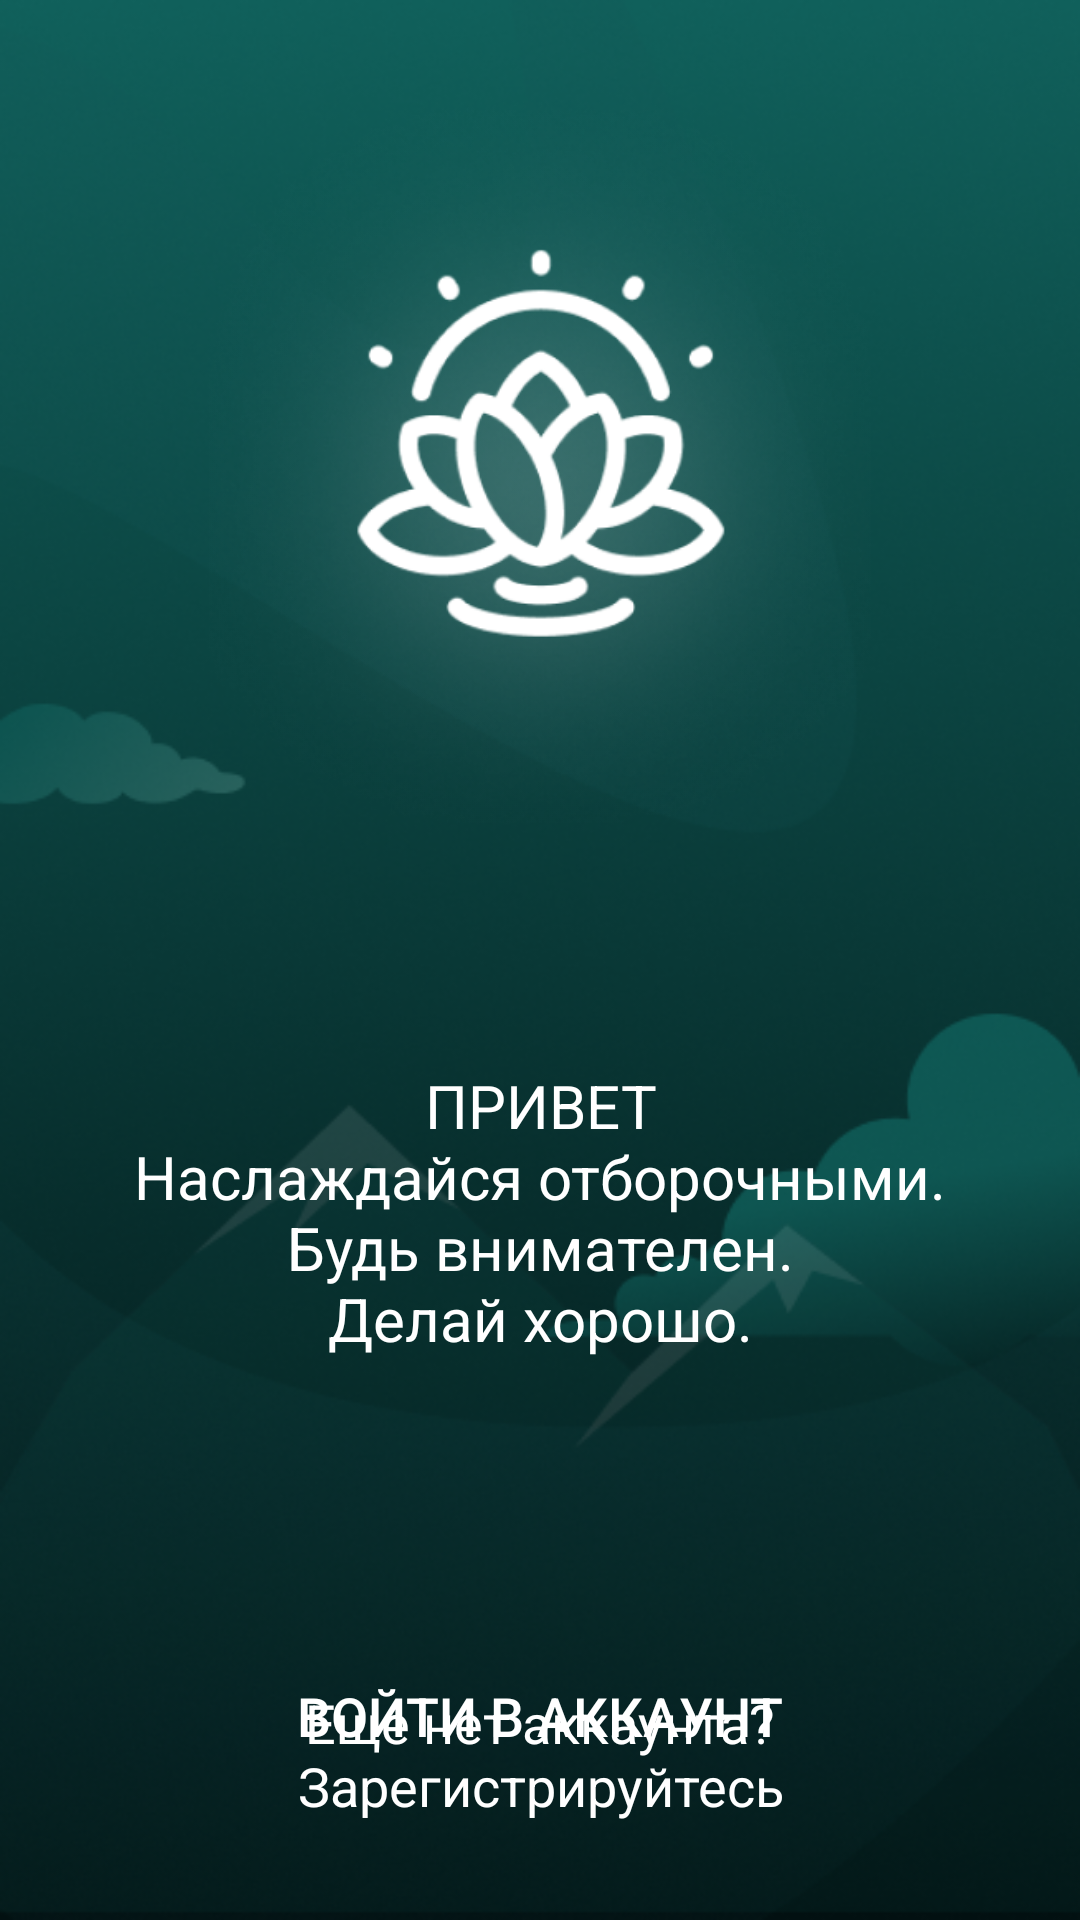

Produce the Android XML layout that renders to this screen, including the resource entries it uses.
<!-- AndroidManifest.xml: application theme Theme.Practice13 -->
<!-- res/layout/activity_onboarding_screen.xml -->
<?xml version="1.0" encoding="utf-8"?>
<android.support.constraint.ConstraintLayout xmlns:android="http://schemas.android.com/apk/res/android"
    xmlns:app="http://schemas.android.com/apk/res-auto"
    xmlns:tools="http://schemas.android.com/tools"
    android:layout_width="match_parent"
    android:layout_height="match_parent"
    tools:context=".OnboardingScreen"
    android:background="@drawable/onboarding_screen_bg"
    >

    <ImageView
        android:id="@+id/imageView"
        android:layout_width="match_parent"
        android:layout_height="250dp"
        android:layout_marginTop="25dp"
        android:src="@drawable/logo"
        app:layout_constraintTop_toTopOf="parent" />

    <TextView
        android:id="@+id/tv_hello"
        android:layout_width="wrap_content"
        android:layout_height="wrap_content"
        android:layout_marginStart="123dp"
        android:layout_marginTop="80dp"
        android:layout_marginEnd="123dp"
        android:textSize="20sp"
        android:textFontWeight="500"

        android:text="@string/hello"
        android:gravity="center"
        android:textColor="@color/white"
        app:layout_constraintEnd_toEndOf="parent"
        app:layout_constraintStart_toStartOf="parent"
        app:layout_constraintTop_toBottomOf="@+id/imageView" />

    <Button
        android:id="@+id/button"
        android:layout_width="0dp"
        android:layout_height="wrap_content"
        android:layout_marginStart="27dp"
        android:layout_marginTop="95dp"
        android:layout_marginEnd="27dp"
        android:text="@string/login_btn_text"
        android:textSize="18sp"
        android:textFontWeight="500"
        android:onClick="login"
        android:background="@drawable/rounded_btn"
        android:textColor="@color/white"
        app:layout_constraintEnd_toEndOf="parent"
        app:layout_constraintStart_toStartOf="parent"
        app:layout_constraintTop_toBottomOf="@+id/tv_hello" />

    <TextView
        android:id="@+id/tv_signup"
        android:layout_width="0dp"
        android:layout_height="wrap_content"
        android:layout_marginStart="35dp"
        android:layout_marginTop="18dp"
        android:layout_marginEnd="35dp"
        android:layout_marginBottom="85dp"
        android:gravity="center"
        android:text="@string/signup_offer"
        android:textColor="@color/white"
        android:textSize="18sp"
        android:typeface="normal"
        app:layout_constraintBottom_toBottomOf="parent"
        app:layout_constraintEnd_toEndOf="parent"
        app:layout_constraintStart_toStartOf="parent"
        app:layout_constraintTop_toBottomOf="@+id/button" />

</android.support.constraint.ConstraintLayout>
<!-- resources referenced by this layout -->
<resources>
  <color name="white">#FFFFFFFF</color>
  <!-- drawable logo: png bitmap (drawable, 55794 bytes) -->
  <!-- drawable onboarding_screen_bg: png bitmap (drawable, 244392 bytes) -->
  <string name="hello">ПРИВЕТ\nНаслаждайся отборочными.\nБудь внимателен.\nДелай хорошо.</string>
  <string name="login_btn_text">Войти в аккаунт</string>
  <string name="signup_offer">Еще нет аккаунта? Зарегистрируйтесь</string>
  <style name="Theme.Practice13" parent="Theme.AppCompat.Light.DarkActionBar">
          
          <item name="colorPrimary">@color/purple_500</item>
          <item name="colorPrimaryDark">@color/purple_700</item>
          <item name="colorAccent">@color/teal_200</item>
          
      </style>
  <color name="purple_500">#FF6200EE</color>
  <color name="purple_700">#FF3700B3</color>
  <color name="teal_200">#FF03DAC5</color>
</resources>
